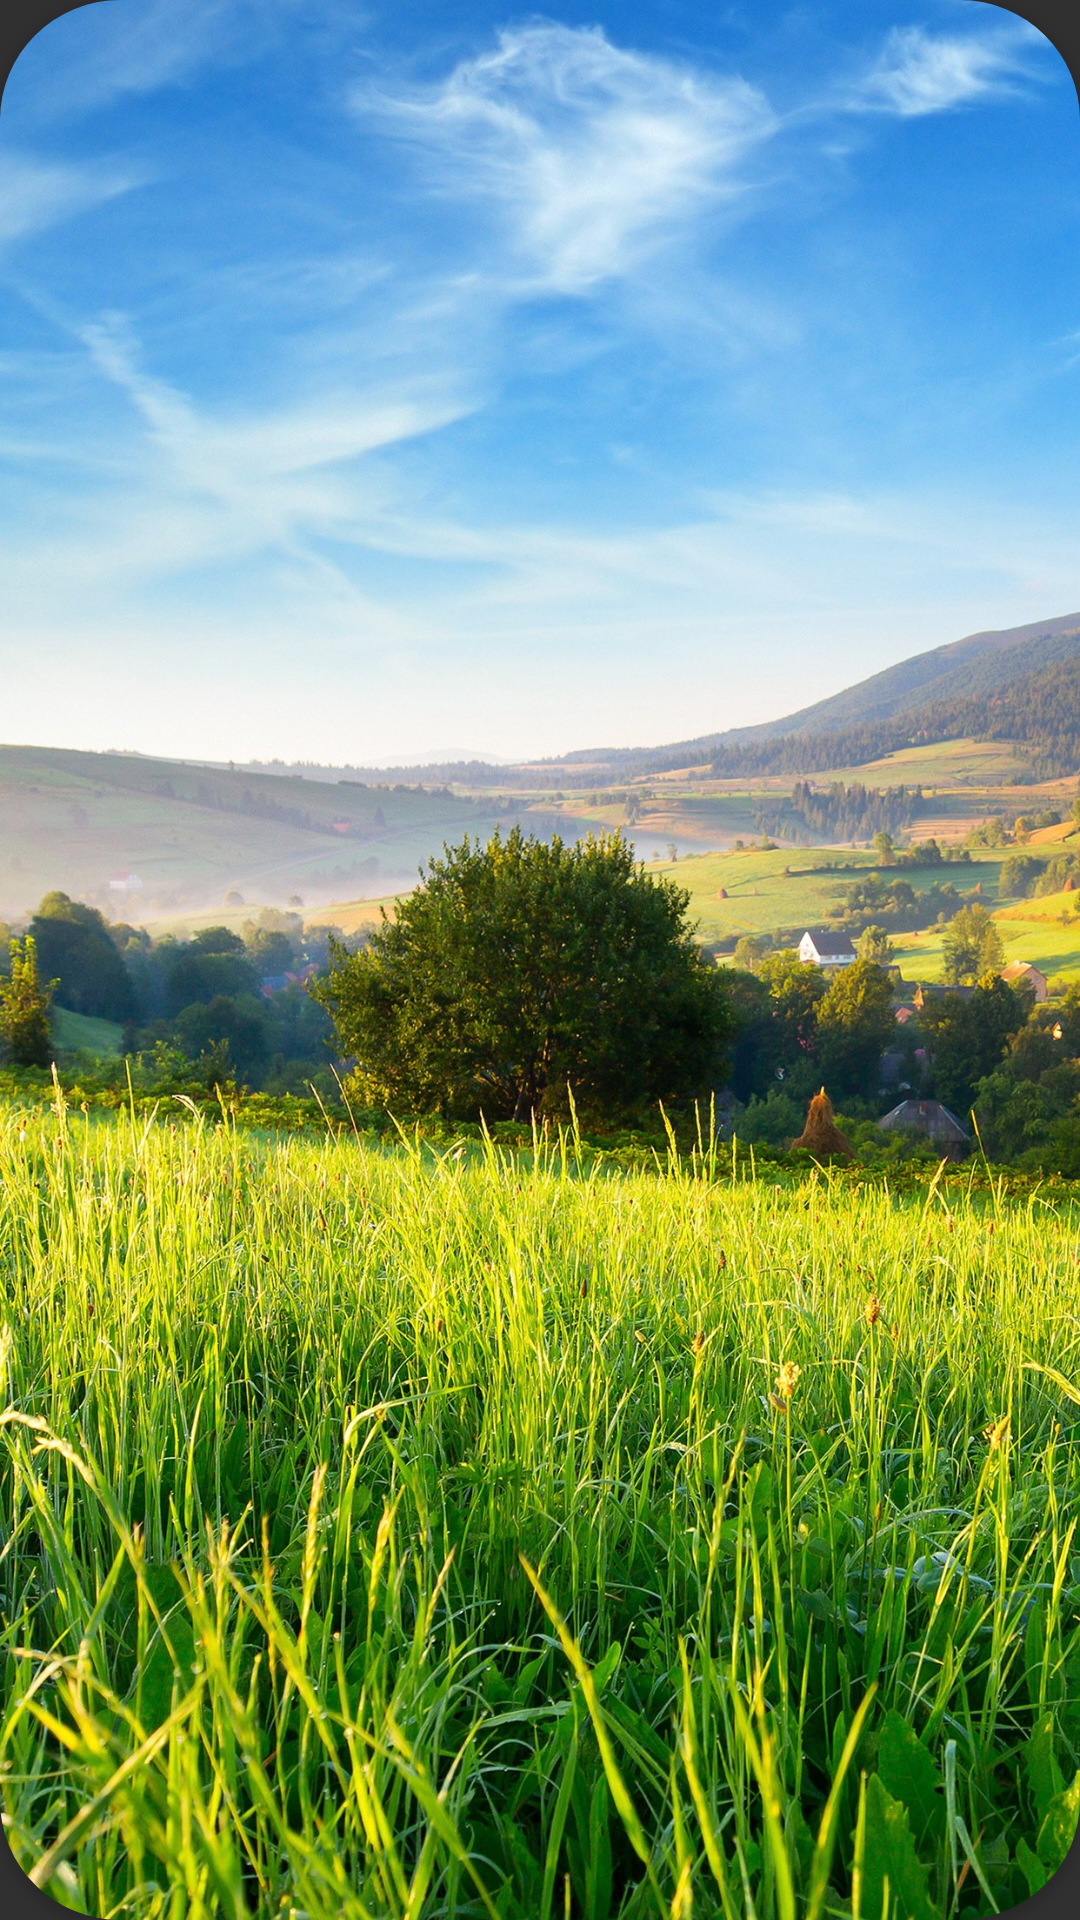

This screen was rendered from an Android layout file. Write that file and the resources it references.
<!-- AndroidManifest.xml: application theme Theme.AppCompat.NoActionBar -->
<!-- res/layout/pager_bg_layout.xml -->
<?xml version="1.0" encoding="utf-8"?>
<androidx.constraintlayout.widget.ConstraintLayout xmlns:android="http://schemas.android.com/apk/res/android"
    android:layout_width="match_parent"
    android:layout_height="match_parent"
    android:background="@color/transparent"
    xmlns:app="http://schemas.android.com/apk/res-auto">
    <androidx.cardview.widget.CardView
        app:cardBackgroundColor="@color/transparent"
        app:cardCornerRadius="40dp"
        android:layout_width="match_parent"
        android:layout_height="match_parent">
        <ImageView
            android:id="@+id/imageView"
            android:scaleType="centerCrop"
            android:src="@drawable/image"
            android:layout_width="match_parent"
            android:layout_height="match_parent"/>
    </androidx.cardview.widget.CardView>


</androidx.constraintlayout.widget.ConstraintLayout>
<!-- resources referenced by this layout -->
<resources>
  <!-- drawable image: jpeg bitmap (drawable, 769601 bytes) -->
</resources>
